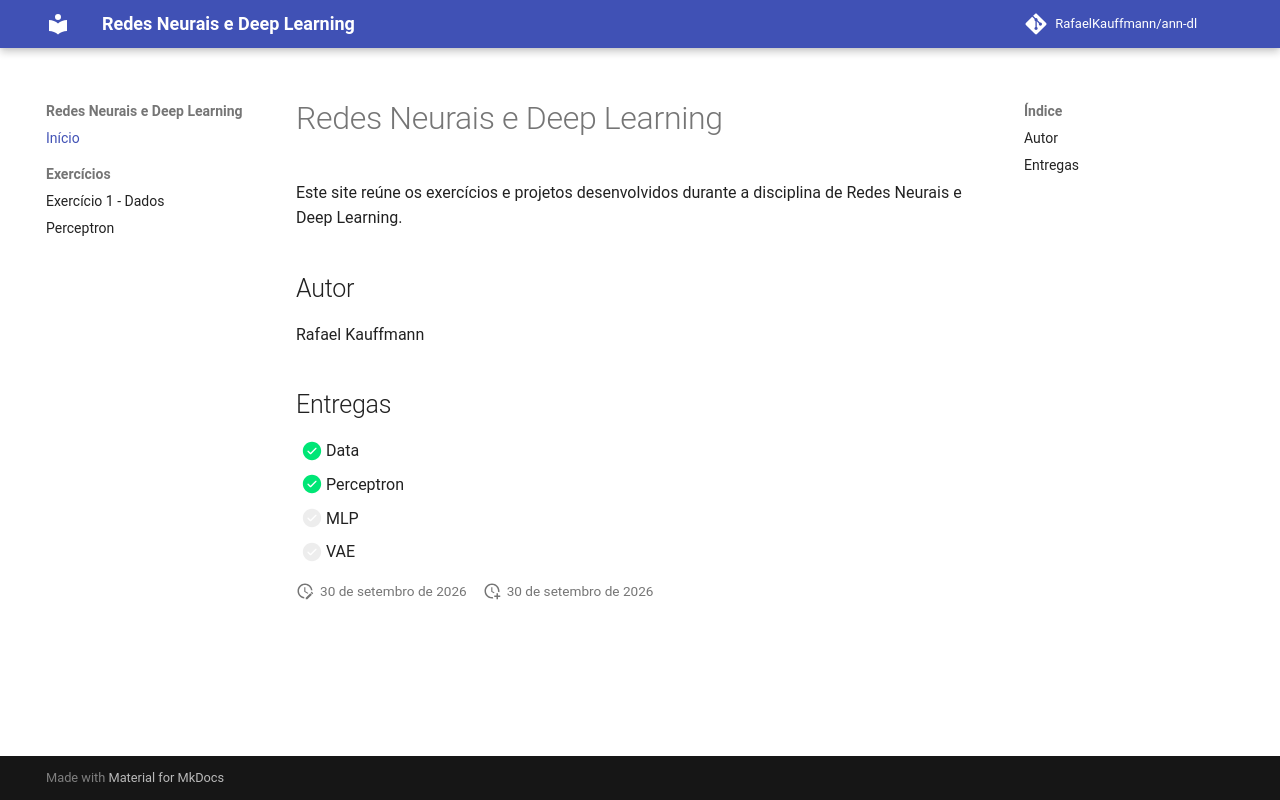

repository: RafaelKauffmann/ann-dl · page: index.html · generator: mkdocs

# Redes Neurais e Deep Learning

Este site reúne os exercícios e projetos desenvolvidos durante a disciplina de Redes Neurais e Deep Learning.

## Autor

Rafael Kauffmann

## Entregas

- [x] Data
- [x] Perceptron
- [ ] MLP
- [ ] VAE
